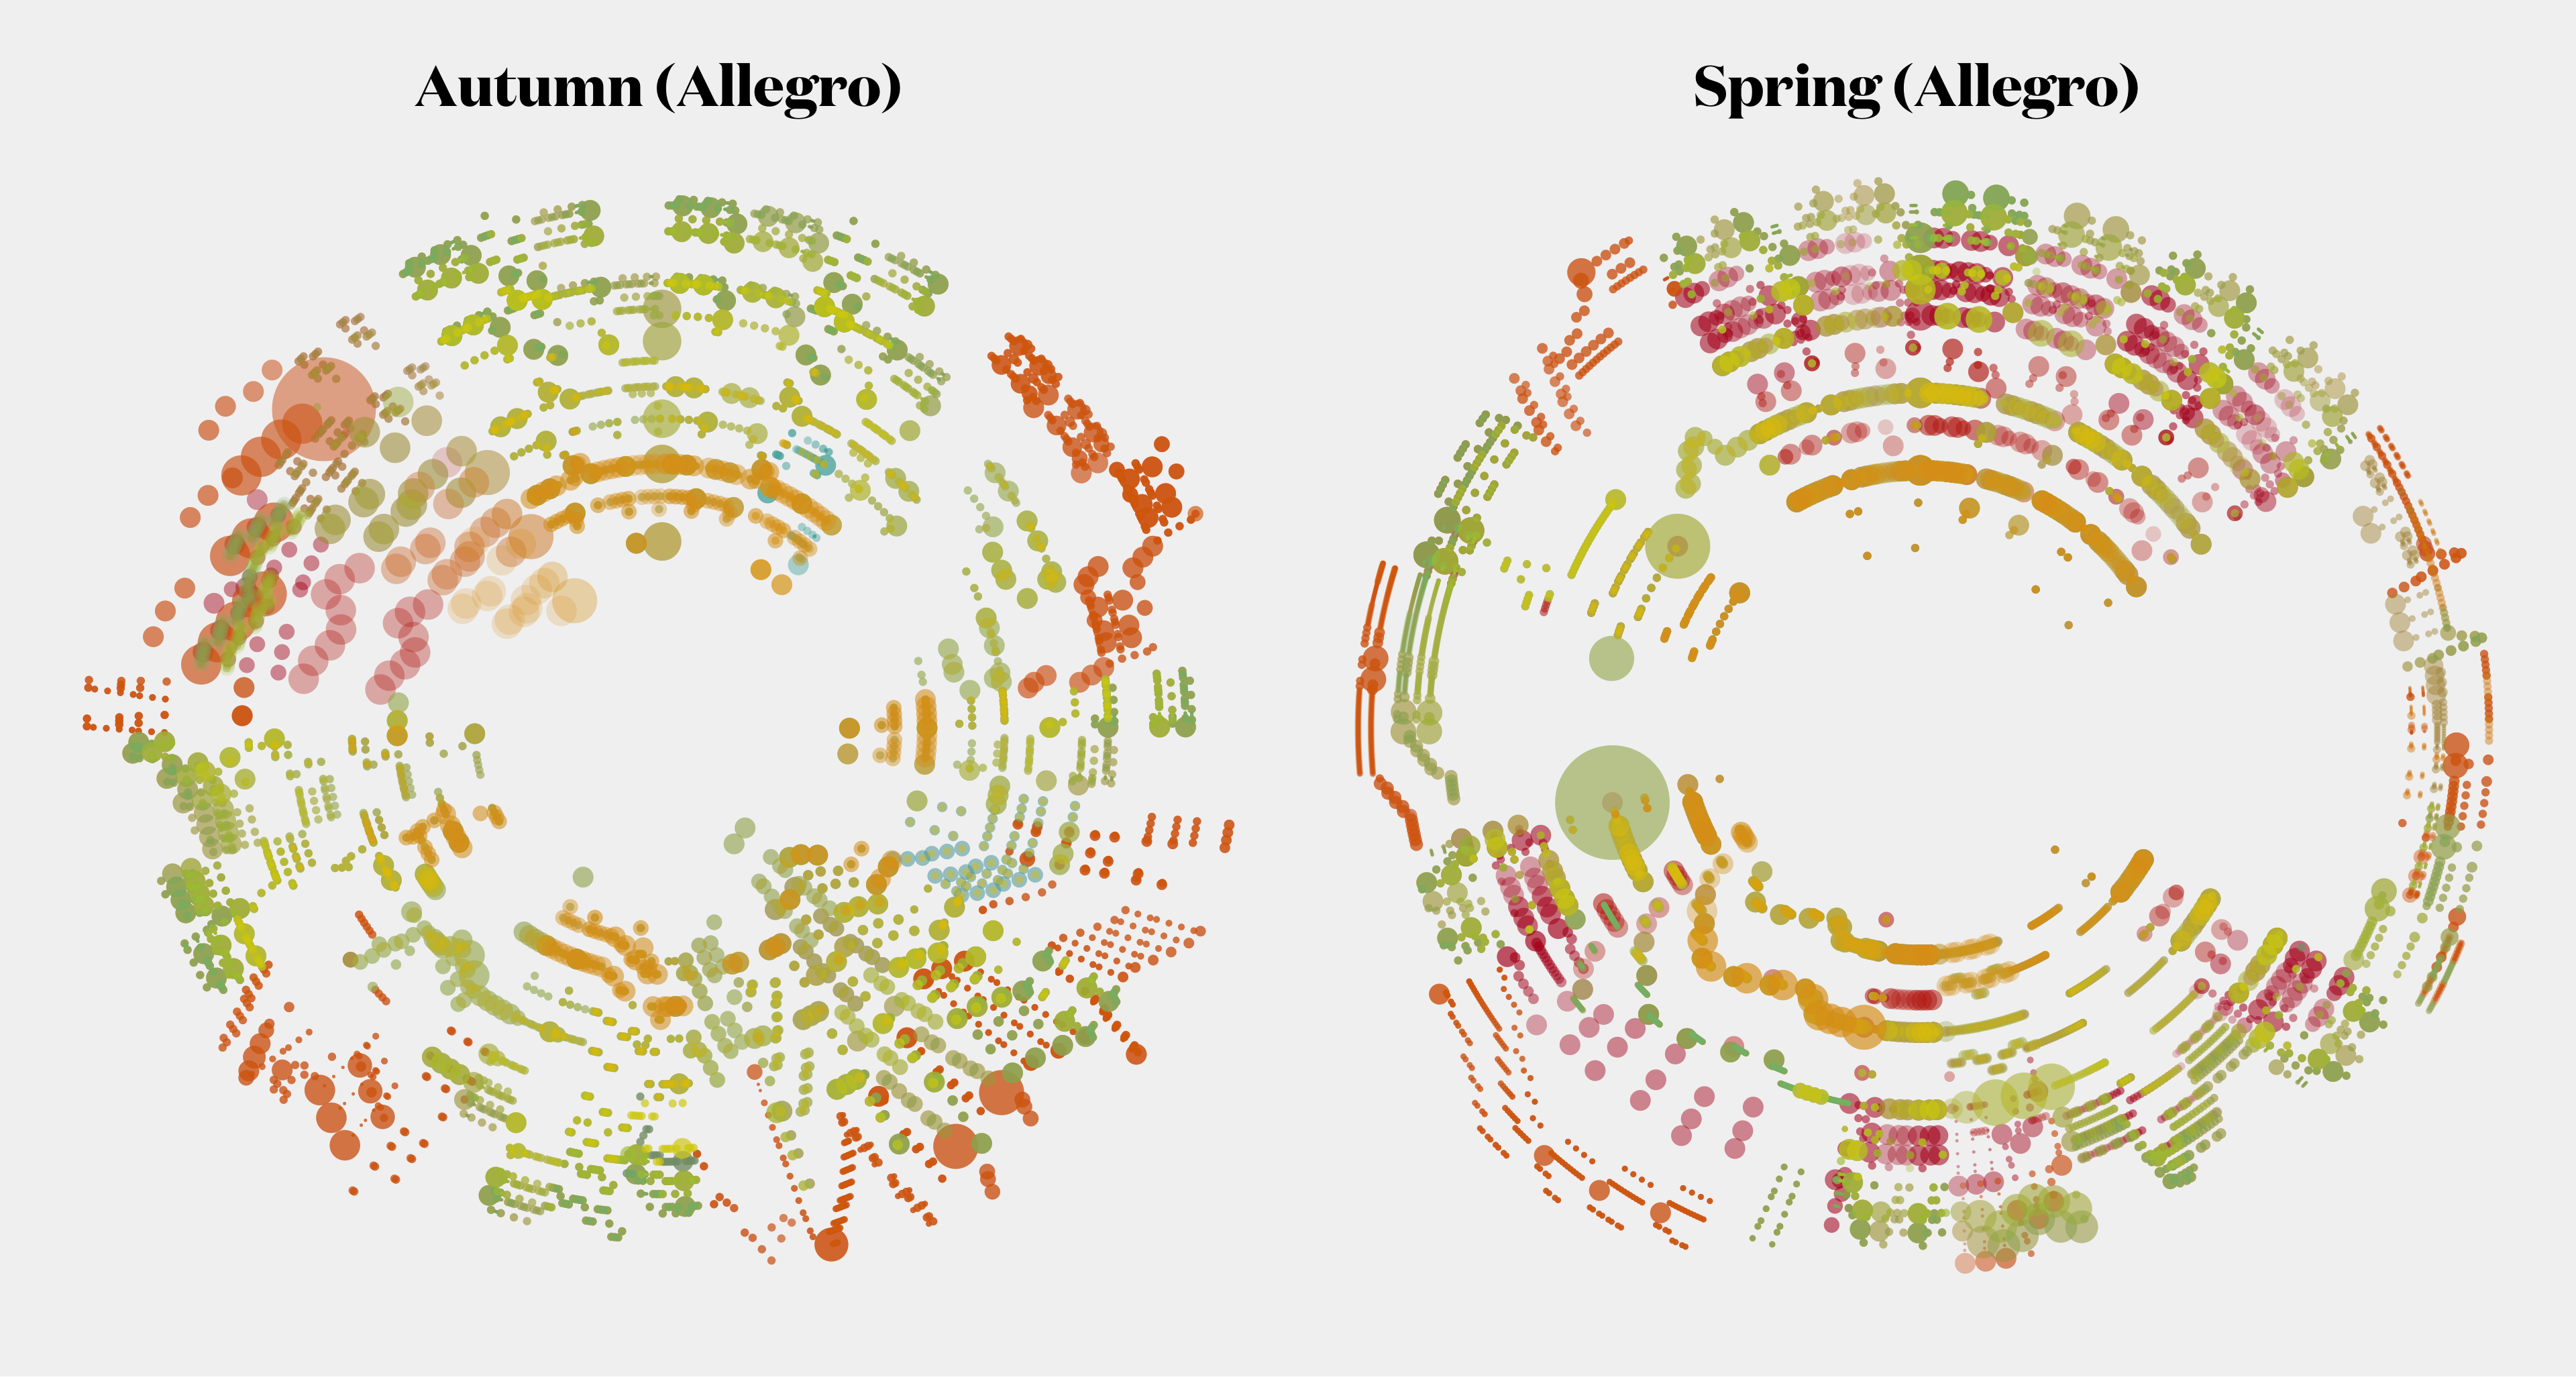

The script that saved this image:
library(tidyverse)
library(tuneR)
library(wesanderson)

# Read in midi files
vivaldi_au1 <- readMidi(here::here("genuary", "2021", "2021-28", "data", "autumn_no1_allegro_gp.mid"))

vivaldi_sp1 <- readMidi(here::here("genuary", "2021", "2021-28", "data", "spring_no1_allegro_gp.mid"))

# Get notes, convert time to angle and subtract pi/2, in order to start from the top of the plot
viv_notes_au1 <- vivaldi_au1 %>%
  getMidiNotes() %>% 
  mutate(
    t = time/max(time) * 2 * pi - pi / 2,
    concerto = "Autumn (Allegro)"
    )

viv_notes_sp1 <- vivaldi_sp1 %>%
  getMidiNotes() %>% 
  mutate(
    t = time/max(time) * 2 * pi - pi / 2,
    concerto = "Spring (Allegro)"
    )

# Merge 
viv_notes <- viv_notes_au1 %>% 
  bind_rows(viv_notes_sp1)

pal <- wes_palette("FantasticFox1", n = 16, type = "continuous")

ggplot(viv_notes) +
  geom_point(aes(x = note * cos(t), y = -note * sin(t), size = length, color = factor(track), alpha = velocity), stroke = 0) +
  scale_size_continuous(range = c(0, 18)) +
  scale_alpha_continuous(range = c(0.2, 0.9)) +
  scale_color_manual(values = rev(pal)) +
  coord_fixed(clip = "off") +
  facet_wrap(vars(concerto)) +
  theme_void(base_family = "Domaine Display Bold", base_size = 24) +
  theme(
    legend.position = "none",
    plot.background = element_rect(fill = "grey95", color = NA),
    plot.margin = margin(20, 10, 20, 10),
    panel.spacing = unit(0, "lines"),
    strip.text = element_text(margin = margin(0, 0, 5, 0))
  ) +
  ggsave(here::here("genuary", "2021", "2021-28", "2021-28.png"), dpi = 320, width = 12, height = 6.418)
